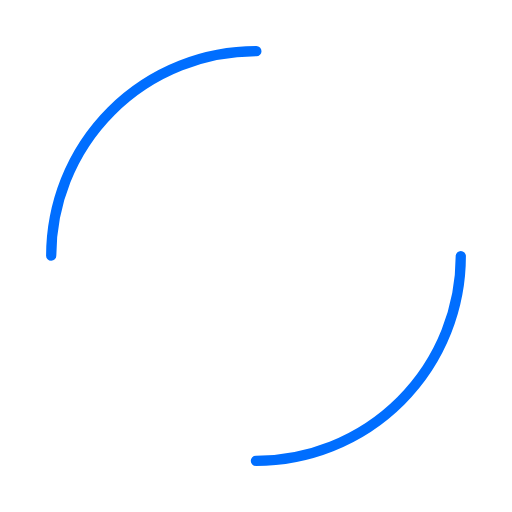
t = 0.00 s
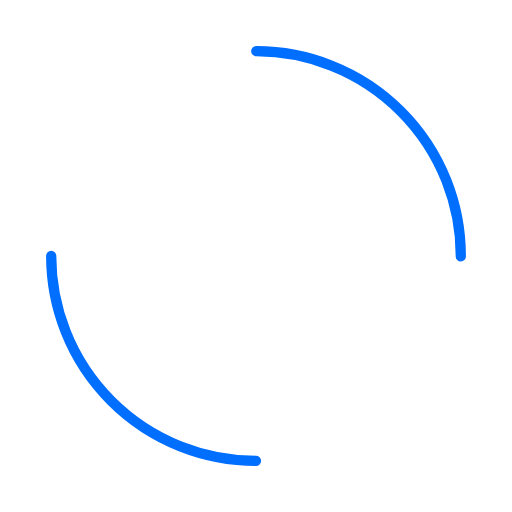
t = 0.25 s
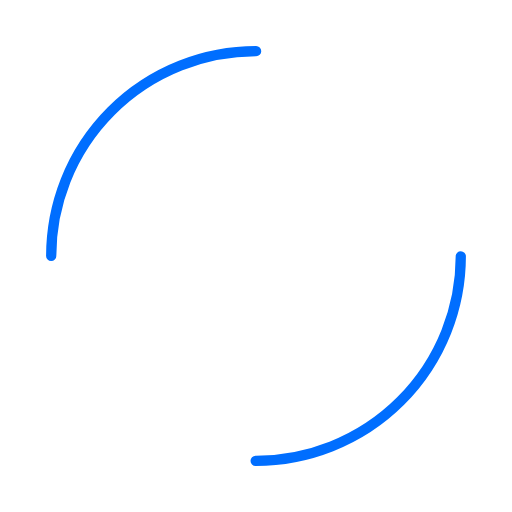
t = 0.50 s
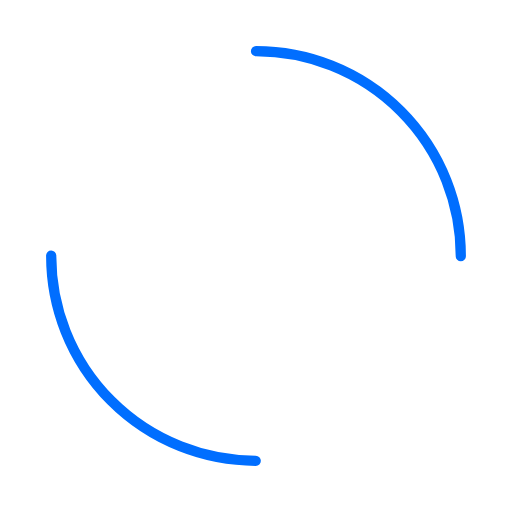
t = 0.75 s

The animated SVG that drew these frames (rendered in a browser with its animation timeline set to each time). Animation: 1 SMIL element (animateTransform=1); one cycle of 1.00 s, repeats indefinitely.

<svg width="200px" height="200px" xmlns="http://www.w3.org/2000/svg" viewBox="0 0 100 100"
     preserveAspectRatio="xMidYMid" class="lds-dual-ring" style="background: none;">
  <circle cx="50" cy="50" ng-attr-r="{{config.radius}}" ng-attr-stroke-width="{{config.width}}"
          ng-attr-stroke="{{config.stroke}}" ng-attr-stroke-dasharray="{{config.dasharray}}" fill="none"
          stroke-linecap="round" r="40" stroke-width="2" stroke="#006eff"
          stroke-dasharray="62.83185307179586 62.83185307179586" transform="rotate(42 50 50)">
    <animateTransform attributeName="transform" type="rotate" calcMode="linear" values="0 50 50;360 50 50"
                      keyTimes="0;1" dur="1s" begin="0s" repeatCount="indefinite"></animateTransform>
  </circle>
</svg>
